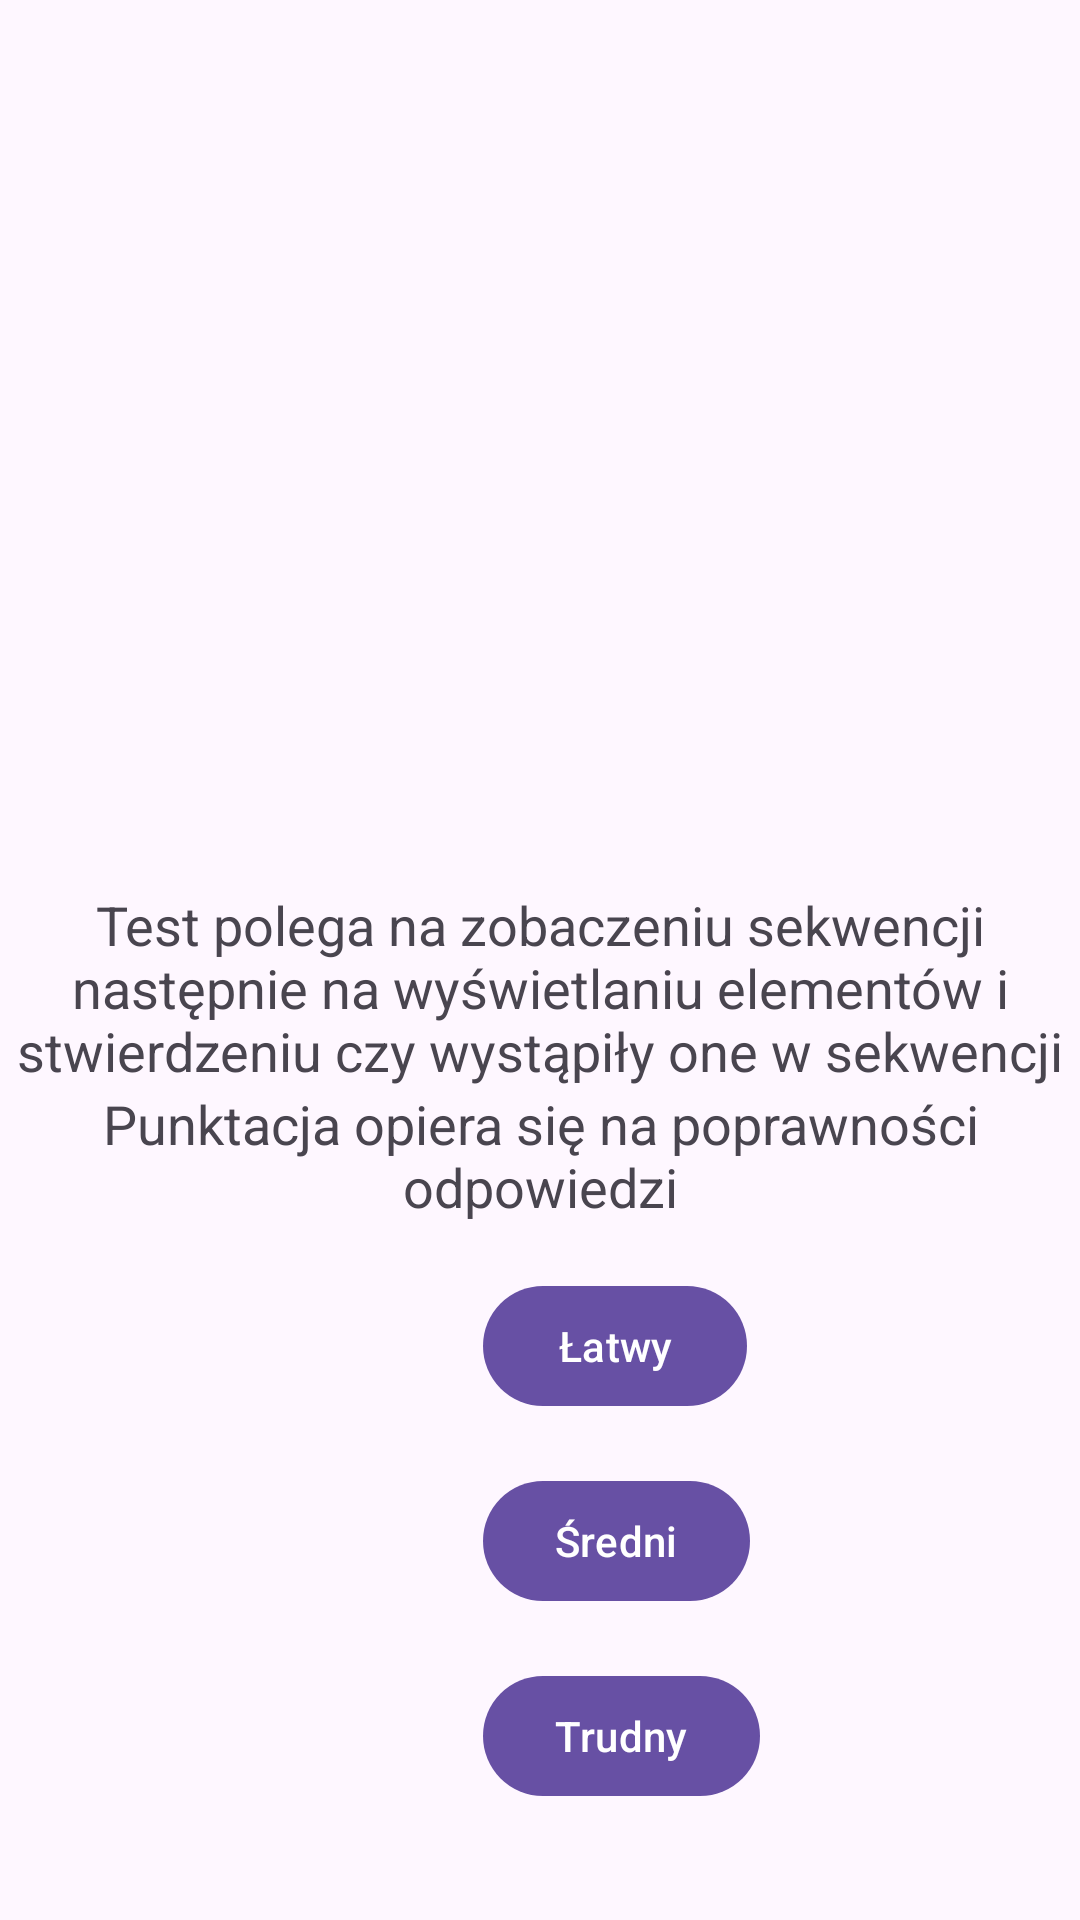

Reconstruct the res/layout file that produces this screen, plus the resources it refers to.
<!-- AndroidManifest.xml: application theme Theme.Inzy -->
<!-- res/layout/activity_memory_scan_welcome.xml -->
<?xml version="1.0" encoding="utf-8"?>
<androidx.constraintlayout.widget.ConstraintLayout xmlns:android="http://schemas.android.com/apk/res/android"
    xmlns:app="http://schemas.android.com/apk/res-auto"
    xmlns:tools="http://schemas.android.com/tools"
    android:layout_width="match_parent"
    android:layout_height="match_parent"
    tools:context=".MemoryScanWelcome">

    <TextView
        android:id="@+id/welcomeMessage"
        android:layout_width="wrap_content"
        android:layout_height="wrap_content"
        android:layout_marginTop="296dp"
        android:text="Test polega na zobaczeniu sekwencji następnie na wyświetlaniu elementów i stwierdzeniu czy wystąpiły one w sekwencji"
        android:textAlignment="center"
        android:textSize="18sp"
        app:layout_constraintStart_toStartOf="parent"
        app:layout_constraintTop_toTopOf="parent" />

    <TextView
        android:id="@+id/instructions"
        android:layout_width="wrap_content"
        android:layout_height="wrap_content"
        android:gravity="center"
        android:text="Punktacja opiera się na poprawności odpowiedzi"
        android:textAlignment="center"
        android:textSize="18sp"
        app:layout_constraintStart_toStartOf="parent"
        app:layout_constraintTop_toBottomOf="@+id/welcomeMessage" />

    <Button
        android:id="@+id/playButtoneasy"
        android:layout_width="wrap_content"
        android:layout_height="wrap_content"
        android:layout_marginStart="161dp"
        android:layout_marginTop="17dp"
        android:text="Łatwy"
        app:layout_constraintStart_toStartOf="parent"
        app:layout_constraintTop_toBottomOf="@+id/instructions" />

    <Button
        android:id="@+id/playButtonmedium"
        android:layout_width="wrap_content"
        android:layout_height="wrap_content"
        android:layout_marginStart="161dp"
        android:layout_marginTop="17dp"
        android:text="Średni"
        app:layout_constraintStart_toStartOf="parent"
        app:layout_constraintTop_toBottomOf="@+id/playButtoneasy" />

    <Button
        android:id="@+id/playButtonhard"
        android:layout_width="wrap_content"
        android:layout_height="wrap_content"
        android:layout_marginStart="161dp"
        android:layout_marginTop="17dp"
        android:text="Trudny"
        app:layout_constraintStart_toStartOf="parent"
        app:layout_constraintTop_toBottomOf="@+id/playButtonmedium" />

</androidx.constraintlayout.widget.ConstraintLayout>
<!-- resources referenced by this layout -->
<resources>
  <style name="Theme.Inzy" parent="Base.Theme.Inzy" />
  <style name="Base.Theme.Inzy" parent="Theme.Material3.DayNight.NoActionBar">
          
          
      </style>
</resources>
